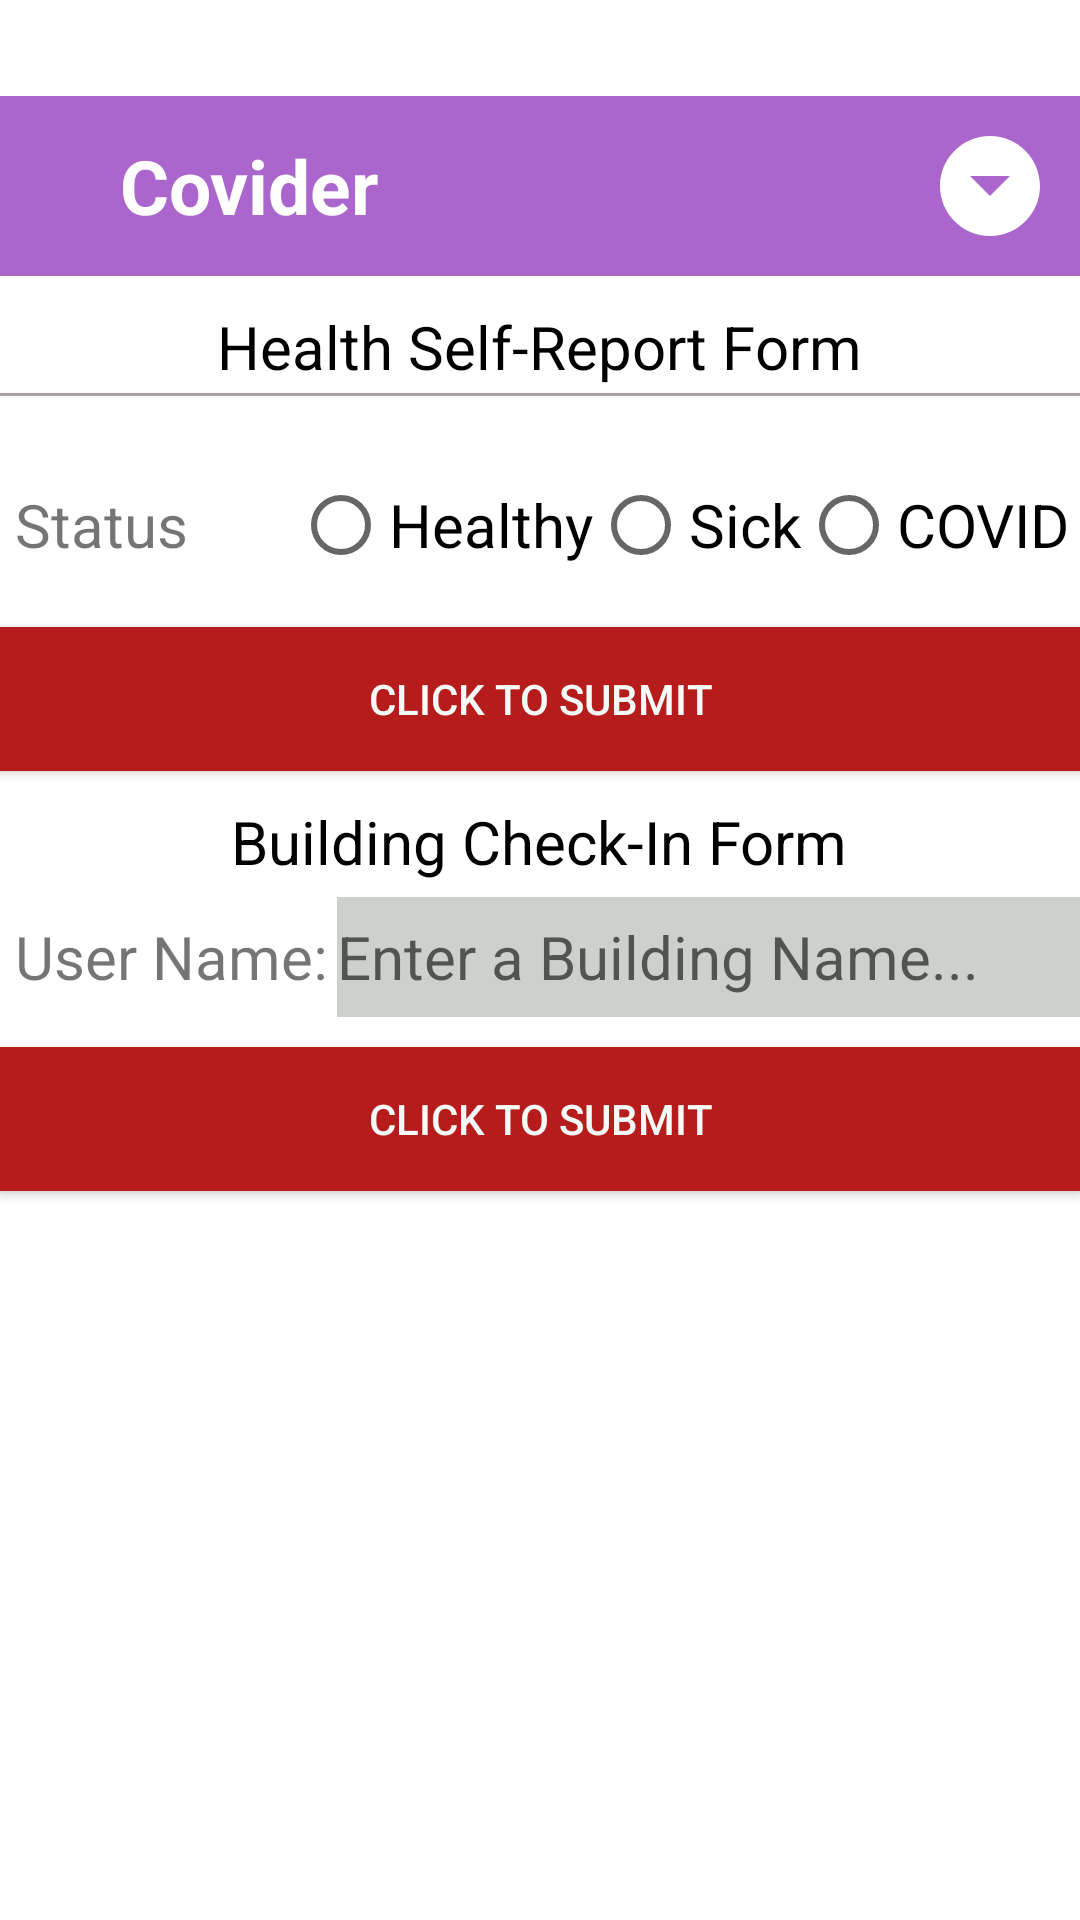

Here is an Android app screen rendered from its layout file. Give the layout XML and the strings, colors and styles it references.
<!-- AndroidManifest.xml: application theme Theme.Covider -->
<!-- res/layout/fragment_second_fragment.xml -->
<?xml version="1.0" encoding="utf-8"?>
<LinearLayout xmlns:android="http://schemas.android.com/apk/res/android"
    xmlns:app="http://schemas.android.com/apk/res-auto"
    xmlns:tools="http://schemas.android.com/tools"
    android:layout_width="match_parent"
    android:layout_height="match_parent"
    tools:context=".MainActivity"
    android:orientation="vertical"
    android:paddingTop="32dp"
    >

    <include layout="@layout/toolbar"
        android:id="@+id/map_toolbar"/>

    <TextView
        android:layout_width="wrap_content"
        android:layout_height="wrap_content"
        android:layout_gravity="center"
        android:layout_marginTop="10dp"
        android:text="Health Self-Report Form"
        android:textColor="@color/black"
        android:textSize="20dp"
        app:layout_constraintBottom_toBottomOf="parent"
        app:layout_constraintLeft_toLeftOf="parent"
        app:layout_constraintRight_toRightOf="parent"
        app:layout_constraintTop_toTopOf="parent" />
    <View
        android:layout_width="400dp"
        android:layout_height="1dp"
        android:background="#ACA1A1"
        android:layout_gravity="center"
        android:layout_marginTop="2dp"/>

    <TextView
        android:id="@+id/userAlert"
        android:layout_width="match_parent"
        android:layout_height="wrap_content"
        android:gravity="center"
        android:textColor="#B71C1C"/>
    <RadioGroup
        android:layout_width="match_parent"
        android:layout_height="wrap_content"
        android:orientation="horizontal">
        <TextView
            android:layout_width="wrap_content"
            android:layout_height="wrap_content"
            android:text="Status"
            android:textSize="20dp"
            android:layout_marginRight="35dp"
            android:layout_marginLeft="5dp"/>
        <RadioButton
            android:id="@+id/Healthy"
            android:layout_width="wrap_content"
            android:layout_height="wrap_content"
            android:text="Healthy"
            android:gravity="center"
            android:textSize="20dp"/>
        <RadioButton
            android:id="@+id/Sick"
            android:layout_width="wrap_content"
            android:layout_height="wrap_content"
            android:text="Sick"
            android:gravity="center"
            android:textSize="20dp"/>
        <RadioButton
            android:id="@+id/Covid"
            android:layout_width="wrap_content"
            android:layout_height="wrap_content"
            android:text="COVID"
            android:gravity="center"
            android:textSize="20dp"/>
    </RadioGroup>

    <Button
        android:id="@+id/btnSubmit"
        android:layout_width="match_parent"
        android:layout_height="wrap_content"
        android:text="Click To Submit"
        android:textColor="#F5FBF6"
        android:background="#B71C1C"
        android:layout_marginTop="10dp"/>

    <TextView
        android:layout_width="wrap_content"
        android:layout_height="wrap_content"
        android:layout_gravity="center"
        android:layout_marginTop="10dp"
        android:text="Building Check-In Form"
        android:textColor="@color/black"
        android:textSize="20dp"
        app:layout_constraintBottom_toBottomOf="parent"
        app:layout_constraintLeft_toLeftOf="parent"
        app:layout_constraintRight_toRightOf="parent"
        app:layout_constraintTop_toTopOf="parent" />

    <LinearLayout
        android:layout_width="match_parent"
        android:layout_height="wrap_content"
        android:orientation="horizontal"
        android:layout_marginTop="5dp">
        <TextView
            android:layout_width="wrap_content"
            android:layout_height="wrap_content"
            android:text="User Name:"
            android:textSize="20dp"
            android:layout_marginLeft="5dp"/>
        <EditText
            android:id="@+id/buildingName"
            android:layout_width="300dp"
            android:layout_height="40dp"
            android:textSize="20dp"
            android:background="#5676"
            android:hint="Enter a Building Name..."
            android:layout_marginLeft="3dp"/>
    </LinearLayout>

    <Button
        android:id="@+id/btnSubmit2"
        android:layout_width="match_parent"
        android:layout_height="wrap_content"
        android:text="Click To Submit"
        android:textColor="#F5FBF6"
        android:background="#B71C1C"
        android:layout_marginTop="10dp"/>


    <TextView
        android:id="@+id/setClassStatus"
        android:layout_width="wrap_content"
        android:layout_height="wrap_content"
        android:layout_gravity="center"
        android:layout_marginTop="10dp"
        android:text="Set Class Status"
        android:textColor="@color/black"
        android:textSize="20dp"
        app:layout_constraintBottom_toBottomOf="parent"
        app:layout_constraintLeft_toLeftOf="parent"
        app:layout_constraintRight_toRightOf="parent"
        app:layout_constraintTop_toTopOf="parent"
        android:visibility="gone"/>

    <TextView
        android:id="@+id/alert"
        android:layout_width="match_parent"
        android:layout_height="wrap_content"
        android:gravity="center"
        android:textColor="#B71C1C"/>
    <RadioGroup
        android:id="@+id/radioGroupSetClass"
        android:layout_width="match_parent"
        android:layout_height="wrap_content"
        android:orientation="horizontal"
        android:visibility="gone">
        <TextView
            android:layout_width="wrap_content"
            android:layout_height="wrap_content"
            android:text="Set Class"
            android:textSize="20dp"
            android:layout_marginRight="35dp"
            android:layout_marginLeft="5dp"/>
        <RadioButton
            android:id="@+id/inPerson"
            android:layout_width="wrap_content"
            android:layout_height="wrap_content"
            android:text="In-Person"
            android:gravity="center"
            android:textSize="20dp"/>
        <RadioButton
            android:id="@+id/Remote"
            android:layout_width="wrap_content"
            android:layout_height="wrap_content"
            android:text="Remote"
            android:gravity="center"
            android:textSize="20dp"/>
    </RadioGroup>

    <Button
        android:id="@+id/btnSubmit3"
        android:layout_width="match_parent"
        android:layout_height="wrap_content"
        android:text="Click To Submit"
        android:textColor="#F5FBF6"
        android:background="#B71C1C"
        android:layout_marginTop="10dp"
        android:visibility="gone"/>



</LinearLayout>
<!-- res/layout/toolbar.xml (included above) -->
<?xml version="1.0" encoding="utf-8"?>
<RelativeLayout xmlns:android="http://schemas.android.com/apk/res/android"
    android:layout_width="match_parent"
    android:layout_height="wrap_content"
    android:background="@android:color/holo_purple">
    <RelativeLayout
        android:layout_width="match_parent"
        android:layout_height="wrap_content"
        android:padding="10dp">
        <ImageView
            android:id="@+id/left_icon"
            android:layout_width="wrap_content"
            android:layout_height="wrap_content"
            android:src="@drawable/ic_baseline_pest_control_24"
            android:layout_centerVertical="true" />

        <TextView
            android:id="@+id/toolbar_title"
            android:layout_width="wrap_content"
            android:layout_height="wrap_content"
            android:layout_marginStart="30dp"
            android:text="Covider"
            android:textStyle="bold"
            android:layout_centerVertical="true"
            android:textSize="25sp"
            android:textColor="@color/white"/>

        <ImageView
            android:id="@+id/right_icon"
            android:layout_width="wrap_content"
            android:layout_height="wrap_content"
            android:src="@drawable/ic_baseline_arrow_drop_down_circle_24"
            android:layout_alignParentEnd="true"/>
    </RelativeLayout>

    

</RelativeLayout>
<!-- resources referenced by this layout -->
<resources>
  <!-- drawable ic_baseline_arrow_drop_down_circle_24 (drawable) -->
  <vector android:height="40dp" android:tint="#FFFFFF"
      android:viewportHeight="24" android:viewportWidth="24"
      android:width="40dp" xmlns:android="http://schemas.android.com/apk/res/android">
      <path android:fillColor="@android:color/white" android:pathData="M12,2C6.48,2 2,6.48 2,12s4.48,10 10,10 10,-4.48 10,-10S17.52,2 12,2zM12,14l-4,-4h8l-4,4z"/>
  </vector>
  <style name="Theme.Covider" parent="Theme.MaterialComponents.DayNight.NoActionBar">
          
          <item name="colorPrimary">@color/purple_500</item>
          <item name="colorPrimaryVariant">@color/purple_700</item>
          <item name="colorOnPrimary">@color/white</item>
          
          <item name="colorSecondary">@color/teal_200</item>
          <item name="colorSecondaryVariant">@color/teal_700</item>
          <item name="colorOnSecondary">@color/black</item>
          
          <item name="android:statusBarColor" tools:targetApi="l">?attr/colorPrimaryVariant</item>
          
      </style>
  <!-- not gathered from this repository: default colours our renderer supplied (Android Studio template values) -->
  <color name="purple_500">#FF6200EE</color>
  <color name="purple_700">#FF3700B3</color>
  <color name="teal_200">#FF03DAC5</color>
  <color name="teal_700">#FF018786</color>
  <color name="black">#FF000000</color>
  <color name="white">#FFFFFFFF</color>
</resources>
